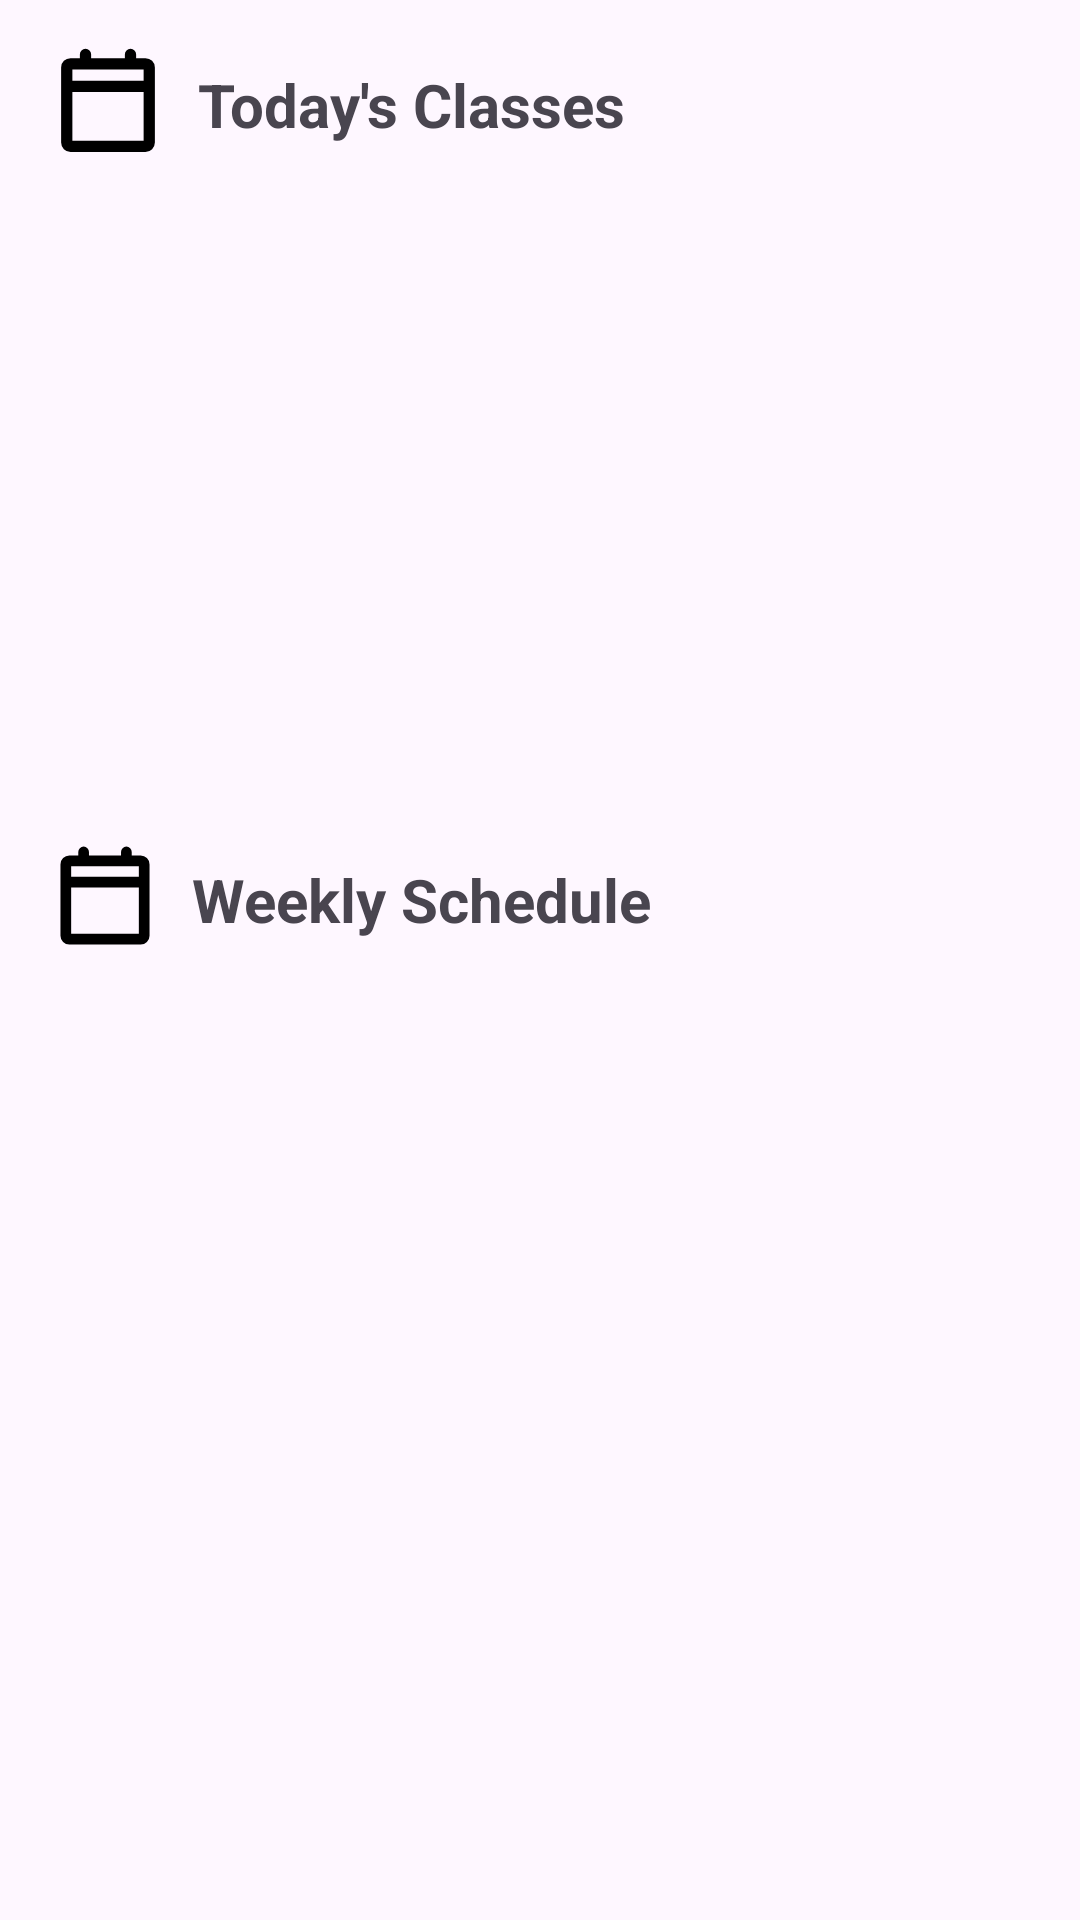

Reconstruct the res/layout file that produces this screen, plus the resources it refers to.
<!-- AndroidManifest.xml: application theme Theme.SmartCampusManagementSystem -->
<!-- res/layout/fragment_student__cls__time_table.xml -->
<?xml version="1.0" encoding="utf-8"?>
<androidx.constraintlayout.widget.ConstraintLayout
    xmlns:android="http://schemas.android.com/apk/res/android"
    xmlns:tools="http://schemas.android.com/tools"
    xmlns:app="http://schemas.android.com/apk/res-auto"
    android:id="@+id/main"
    android:layout_width="match_parent"
    android:layout_height="match_parent"
    tools:context=".Student_Cls_TimeTable">

    
    <LinearLayout
        android:id="@+id/linearLayout"
        android:layout_width="0dp"
        android:layout_height="wrap_content"
        android:layout_marginTop="15dp"
        android:layout_marginStart="16dp"
        android:layout_marginEnd="16dp"
        android:orientation="horizontal"
        app:layout_constraintTop_toTopOf="parent"
        app:layout_constraintStart_toStartOf="parent"
        app:layout_constraintEnd_toEndOf="parent">

        <ImageView
            android:id="@+id/imageView"
            android:layout_width="40dp"
            android:layout_height="40dp"
            android:src="@drawable/calendar_blank"
            android:contentDescription="Calendar Icon" />

        <TextView
            android:id="@+id/textView2"
            android:layout_width="0dp"
            android:layout_height="match_parent"
            android:layout_weight="1"
            android:gravity="center_vertical"
            android:text="Today's Classes"
            android:textSize="20sp"
            android:textStyle="bold"
            android:paddingStart="10dp" />
    </LinearLayout>

    
    <androidx.recyclerview.widget.RecyclerView
        android:id="@+id/recyclerView"
        android:layout_width="0dp"
        android:layout_height="200dp"
        android:layout_marginTop="10dp"
        android:layout_marginLeft="15dp"
        android:visibility="visible"
        app:layout_constraintTop_toBottomOf="@+id/linearLayout"
        app:layout_constraintStart_toStartOf="parent"
        app:layout_constraintEnd_toEndOf="parent" />

    
    <TextView
        android:id="@+id/noClassesTextView"
        android:layout_width="wrap_content"
        android:layout_height="wrap_content"
        android:text="No classes today"
        android:textSize="18sp"
        android:textStyle="bold"
        android:textColor="@android:color/darker_gray"
        android:visibility="gone"
        app:layout_constraintTop_toBottomOf="@+id/linearLayout"
        app:layout_constraintStart_toStartOf="parent"
        app:layout_constraintEnd_toEndOf="parent"
        android:layout_marginTop="16dp" />

    
    <androidx.constraintlayout.widget.Barrier
        android:id="@+id/barrierTodayEnd"
        app:barrierDirection="bottom"
        app:constraint_referenced_ids="recyclerView,noClassesTextView"
        android:layout_width="wrap_content"
        android:layout_height="wrap_content" />

    
    <LinearLayout
        android:id="@+id/linearLayout2"
        android:layout_width="0dp"
        android:layout_height="wrap_content"
        android:layout_marginTop="16dp"
        android:orientation="horizontal"
        app:layout_constraintTop_toBottomOf="@+id/barrierTodayEnd"
        app:layout_constraintStart_toStartOf="parent"
        app:layout_constraintEnd_toEndOf="parent">

        <ImageView
            android:id="@+id/imageView8"
            android:layout_width="38dp"
            android:layout_height="38dp"
            android:layout_marginStart="16dp"
            android:src="@drawable/calendar_blank" />

        <TextView
            android:id="@+id/textView4"
            android:layout_width="0dp"
            android:layout_height="match_parent"
            android:layout_weight="1"
            android:gravity="center_vertical"
            android:text="Weekly Schedule"
            android:textSize="20sp"
            android:textStyle="bold"
            android:paddingStart="10dp" />
    </LinearLayout>

    
    <ScrollView
        android:id="@+id/scrollView"
        android:layout_width="0dp"
        android:layout_height="0dp"
        app:layout_constraintTop_toBottomOf="@+id/linearLayout2"
        app:layout_constraintBottom_toBottomOf="parent"
        app:layout_constraintStart_toStartOf="parent"
        app:layout_constraintEnd_toEndOf="parent">

        <LinearLayout
            android:id="@+id/weeklyContainer"
            android:layout_width="match_parent"
            android:layout_height="wrap_content"
            android:orientation="vertical"
            android:padding="16dp" />
    </ScrollView>

</androidx.constraintlayout.widget.ConstraintLayout>
<!-- resources referenced by this layout -->
<resources>
  <!-- drawable calendar_blank (drawable) -->
  <vector xmlns:android="http://schemas.android.com/apk/res/android" android:height="24dp" android:viewportHeight="256" android:viewportWidth="256" android:width="24dp">
        
      <path android:fillColor="#000000" android:pathData="M208,28L188,28L188,20a12,12 0,0 0,-24 0v8L92,28L92,20a12,12 0,0 0,-24 0v8L48,28A20.02,20.02 0,0 0,28 48L28,208a20.02,20.02 0,0 0,20 20L208,228a20.02,20.02 0,0 0,20 -20L228,48A20.02,20.02 0,0 0,208 28ZM204,52L204,76L52,76L52,52ZM52,204L52,100L204,100L204,204Z"/>
      
  </vector>
  <style name="Theme.SmartCampusManagementSystem" parent="Base.Theme.SmartCampusManagementSystem" />
  <style name="Base.Theme.SmartCampusManagementSystem" parent="Theme.Material3.DayNight.NoActionBar">
          
          
      </style>
</resources>
